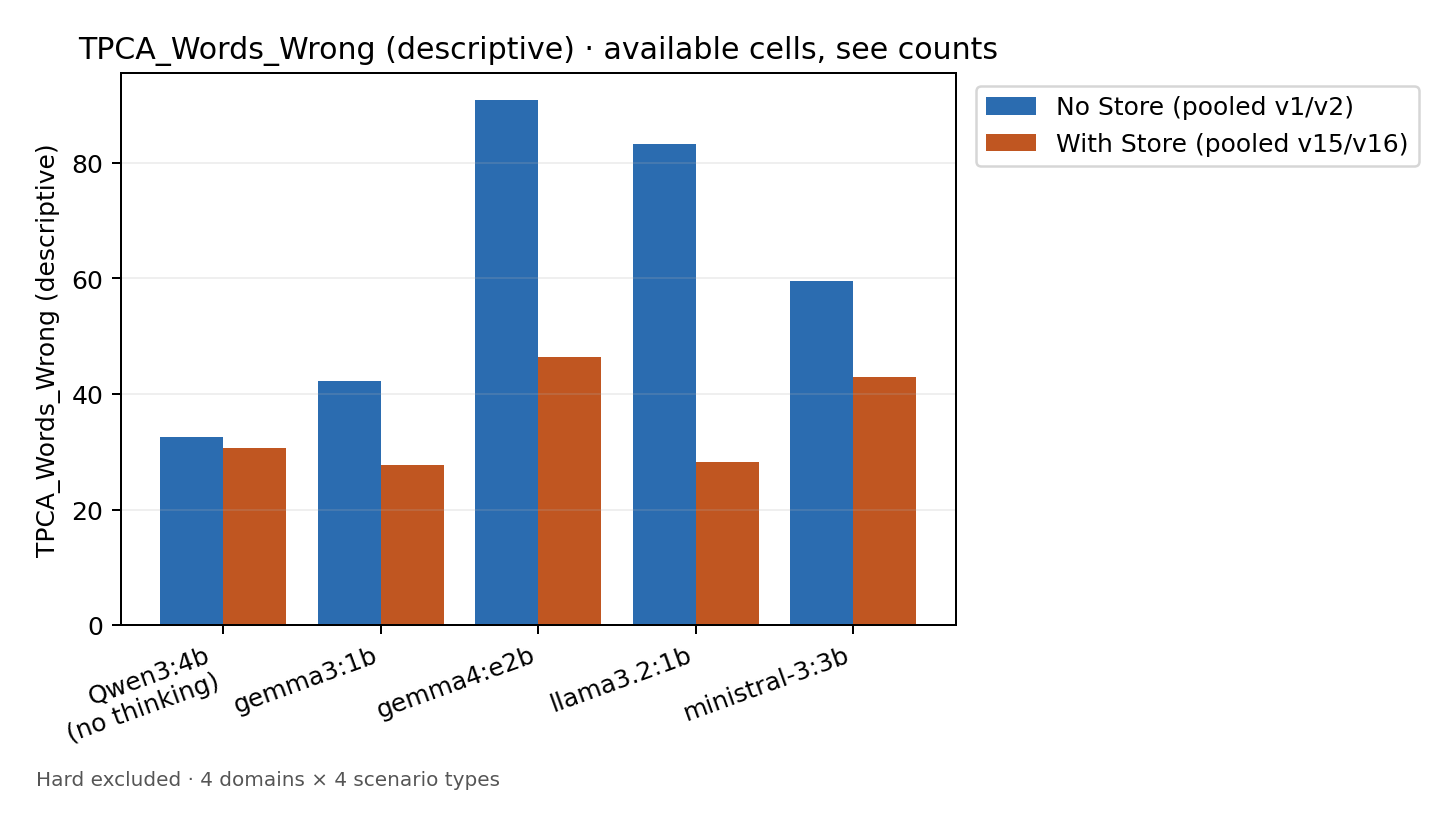

Source data for this figure (header and first rows):
Model, No Store (pooled v1/v2), With Store (pooled v15/v16)
Qwen3:4b, no thinking, 32.62, 30.57
gemma3:1b, 42.23, 27.65
gemma4:e2b, 90.92, 46.41
llama3.2:1b, 83.22, 28.17
ministral-3:3b, 59.52, 42.99
